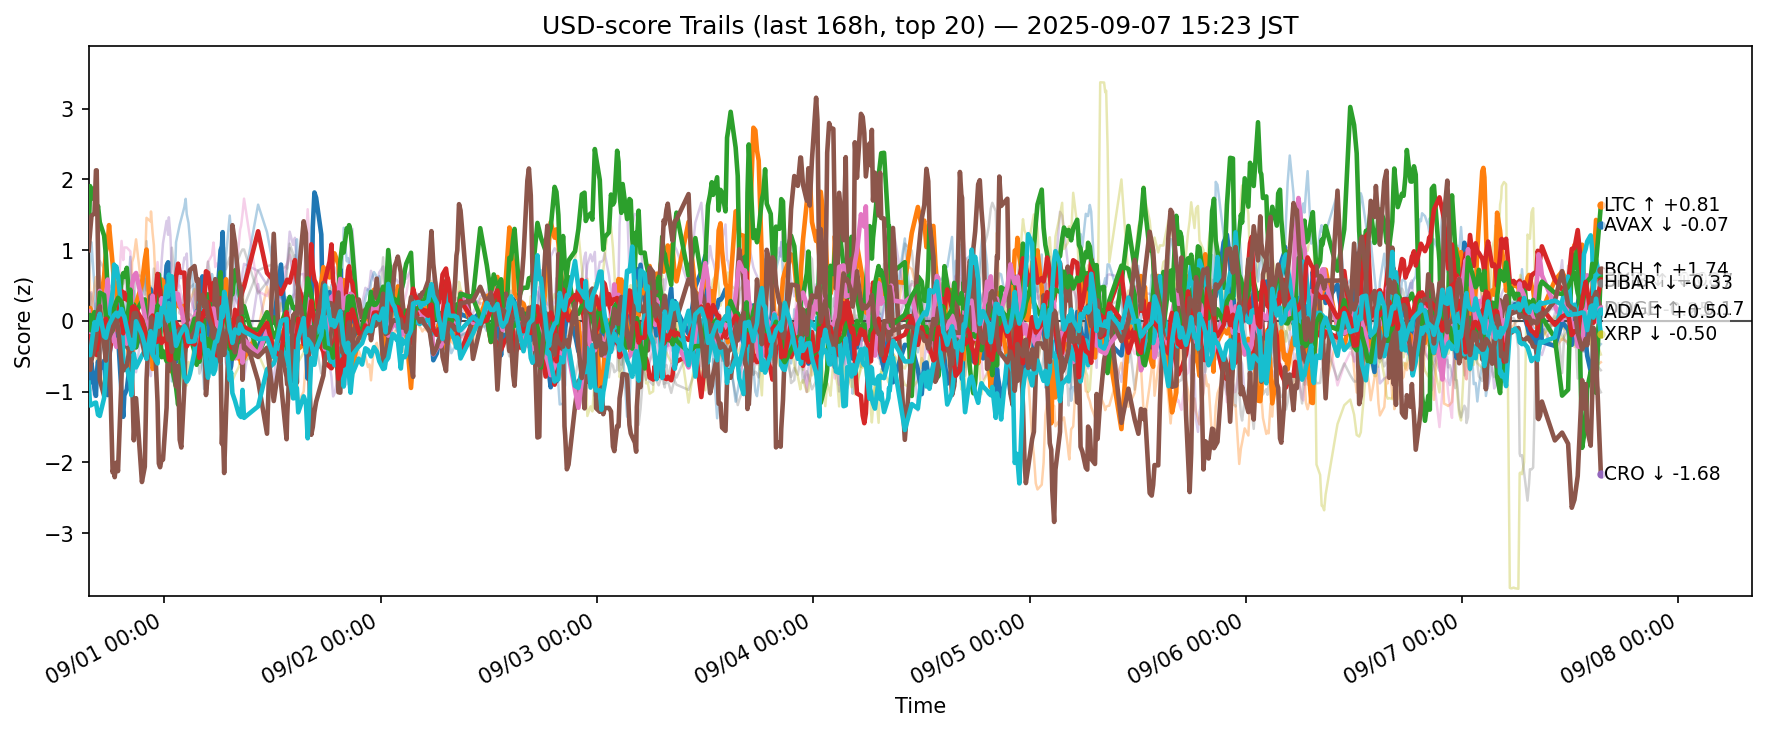

Values plotted in this chart, from the file beside it:
ts, side, symbol, score
2025-08-31 06:36:49.048326+00:00, usd, ADA, -0.7504
2025-08-31 06:36:49.048326+00:00, usd, AVAX, -0.01199
2025-08-31 06:36:49.048326+00:00, usd, BCH, 1.201
2025-08-31 06:36:49.048326+00:00, usd, BNB, 0.02084
2025-08-31 06:36:49.048326+00:00, usd, BTC, 0.03322
2025-08-31 06:36:49.048326+00:00, usd, CRO, 0.9976
2025-08-31 06:36:49.048326+00:00, usd, DOGE, 0.1369
2025-08-31 06:36:49.048326+00:00, usd, ETH, -0.03532
2025-08-31 06:36:49.048326+00:00, usd, HBAR, -0.8726
2025-08-31 06:36:49.048326+00:00, usd, HYPE, 0.4762
2025-08-31 06:36:49.048326+00:00, usd, LINK, 1.056
2025-08-31 06:36:49.048326+00:00, usd, LTC, -0.1267
2025-08-31 06:36:49.048326+00:00, usd, SHIB, -0.2192
2025-08-31 06:36:49.048326+00:00, usd, SOL, -0.77
2025-08-31 06:36:49.048326+00:00, usd, SUI, -0.5473
2025-08-31 06:36:49.048326+00:00, usd, TON, 0.412
2025-08-31 06:36:49.048326+00:00, usd, TRX, 0.09901
2025-08-31 06:36:49.048326+00:00, usd, UNI, -0.4244
2025-08-31 06:36:49.048326+00:00, usd, XLM, -0.2781
2025-08-31 06:36:49.048326+00:00, usd, XRP, -0.4525
2025-08-31 06:46:29.985436+00:00, usd, ADA, -0.8736
2025-08-31 06:46:29.985436+00:00, usd, AVAX, 0.1826
2025-08-31 06:46:29.985436+00:00, usd, BCH, 1.904
2025-08-31 06:46:29.985436+00:00, usd, BNB, 0.02412
2025-08-31 06:46:29.985436+00:00, usd, BTC, 0.4027
2025-08-31 06:46:29.985436+00:00, usd, CRO, 1.261
2025-08-31 06:46:29.985436+00:00, usd, DOGE, -0.4783
2025-08-31 06:46:29.985436+00:00, usd, ETH, 0.08816
2025-08-31 06:46:29.985436+00:00, usd, HBAR, -1.196
2025-08-31 06:46:29.985436+00:00, usd, HYPE, 0.8172
2025-08-31 06:46:29.985436+00:00, usd, LINK, 0.3763
2025-08-31 06:46:29.985436+00:00, usd, LTC, 0.08396
2025-08-31 06:46:29.985436+00:00, usd, SHIB, -0.5244
2025-08-31 06:46:29.985436+00:00, usd, SOL, -0.9821
2025-08-31 06:46:29.985436+00:00, usd, SUI, -0.6907
2025-08-31 06:46:29.985436+00:00, usd, TON, 0.02487
2025-08-31 06:46:29.985436+00:00, usd, TRX, 0.3921
2025-08-31 06:46:29.985436+00:00, usd, UNI, -0.3408
2025-08-31 06:46:29.985436+00:00, usd, XLM, -0.04362
2025-08-31 06:46:29.985436+00:00, usd, XRP, -0.4839
2025-08-31 06:55:34.796339+00:00, usd, ADA, -0.5955
2025-08-31 06:55:34.796339+00:00, usd, AVAX, 0.01865
2025-08-31 06:55:34.796339+00:00, usd, BCH, 1.723
2025-08-31 06:55:34.796339+00:00, usd, BNB, -0.04916
2025-08-31 06:55:34.796339+00:00, usd, BTC, 0.4032
2025-08-31 06:55:34.796339+00:00, usd, CRO, 1.484
2025-08-31 06:55:34.796339+00:00, usd, DOGE, -0.3792
2025-08-31 06:55:34.796339+00:00, usd, ETH, -0.1674
2025-08-31 06:55:34.796339+00:00, usd, HBAR, -1.188
2025-08-31 06:55:34.796339+00:00, usd, HYPE, 1.111
2025-08-31 06:55:34.796339+00:00, usd, LINK, 0.1318
2025-08-31 06:55:34.796339+00:00, usd, LTC, -0.1321
2025-08-31 06:55:34.796339+00:00, usd, SHIB, -0.3621
2025-08-31 06:55:34.796339+00:00, usd, SOL, -0.9242
2025-08-31 06:55:34.796339+00:00, usd, SUI, -0.5573
2025-08-31 06:55:34.796339+00:00, usd, TON, -0.06939
2025-08-31 06:55:34.796339+00:00, usd, TRX, 0.1986
2025-08-31 06:55:34.796339+00:00, usd, UNI, -0.07753
2025-08-31 06:55:34.796339+00:00, usd, XLM, -0.2927
2025-08-31 06:55:34.796339+00:00, usd, XRP, -0.3308
... 12,640 more rows
